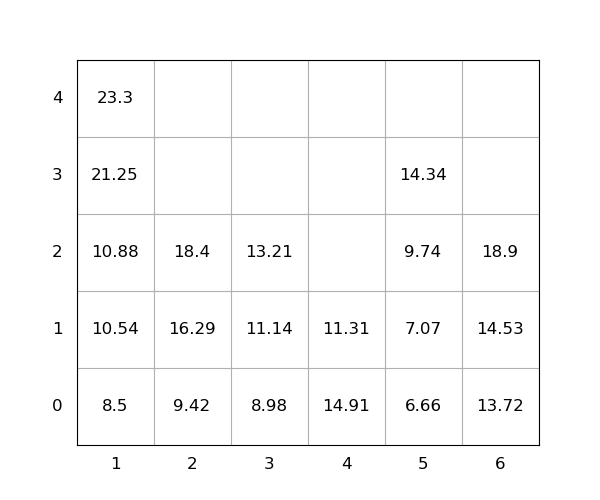

The table this chart was drawn from, first rows:
idx, loc_x, loc_y, loc_z, weight, group, score, seq, reloc, size(ft)
1, 4, 0, 0, 14.91, 0, 14.91, 0, 1.0, 20
2, 5, 0, 0, 6.66, 0, 6.66, 0, 0, 20
3, 1, 0, 0, 8.5, 0, 8.5, 0, 0, 20
4, 4, 0, 1, 11.31, 0, 11.31, 0, 1.0, 20
5, 6, 0, 0, 13.72, 0, 13.72, 0, 0, 20
6, 6, 0, 1, 14.53, 0, 14.53, 1, 0, 20
7, 5, 0, 1, 7.07, 0, 7.07, 2, 0, 20
8, 1, 0, 1, 10.54, 0, 10.54, 3, 0, 20
9, 2, 0, 0, 9.42, 0, 9.42, 4, 0, 20
10, 6, 0, 2, 18.9, 0, 18.9, 5, 0, 20
11, 1, 0, 2, 10.88, 0, 10.88, 6, 0, 20
12, 1, 0, 3, 21.25, 0, 21.25, 7, 0, 20
13, 2, 0, 1, 16.29, 0, 16.29, 8, 0, 20
14, 3, 0, 0, 8.98, 0, 8.98, 9, 0, 20
15, 3, 0, 1, 11.14, 0, 11.14, 10, 0, 20
16, 5, 0, 2, 9.74, 0, 9.74, 11, 0, 20
17, 2, 0, 2, 18.4, 0, 18.4, 12, 0, 20
18, 5, 0, 3, 14.34, 0, 14.34, 13, 0, 20
19, 3, 0, 2, 13.21, 0, 13.21, 14, 0, 20
20, 1, 0, 4, 23.3, 0, 23.3, 15, 0, 20
